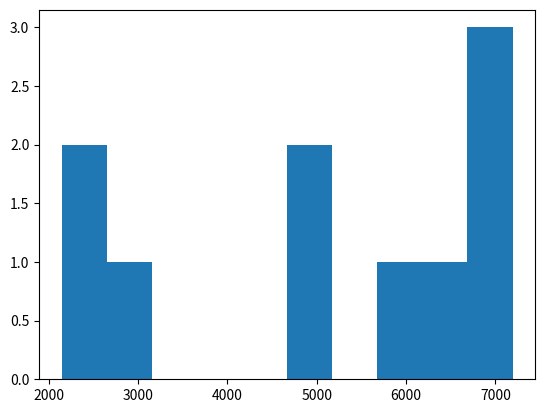

Recreate this plot in Python.
# A program that will show how many people are on salaries within certain ranges. 
# Author: Ryan Cox

import numpy as np
import matplotlib.pyplot as plt

lowestSalary = 2000
highestSalary = 8000
number = 10


np.random.seed(1)
randomSalaries = np.random.randint(lowestSalary, highestSalary, number)

print(randomSalaries)
plt.hist(randomSalaries)
plt.show()